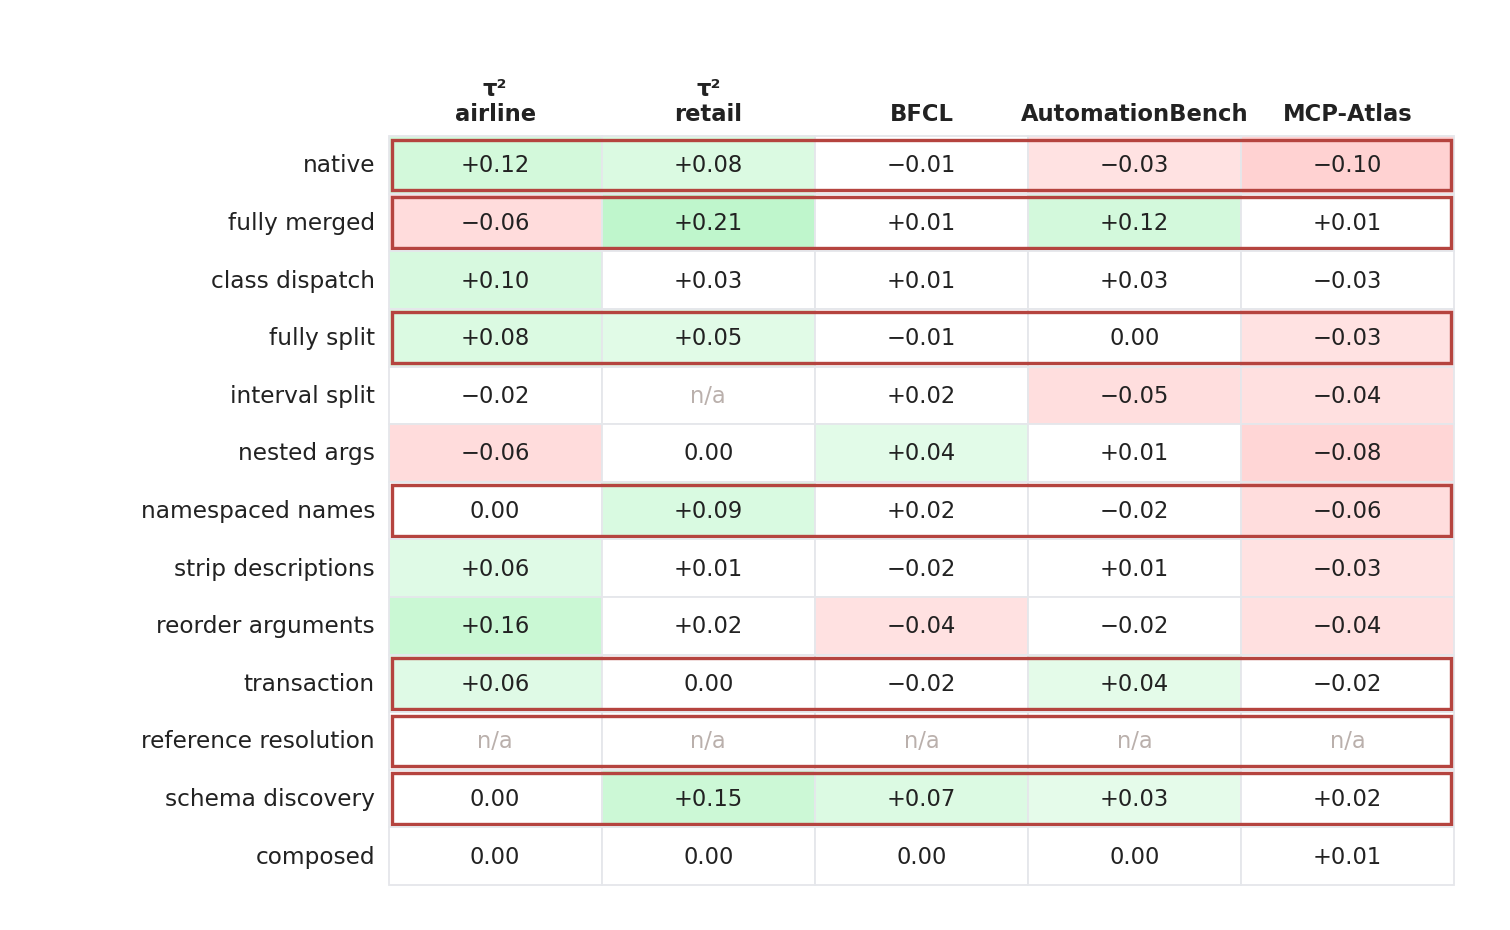

Source data for this figure (header and first rows):
variant, in_training_data, benchmark, zero_shot, rl_mixed7, change
native, True, τ² airline, 0.260, 0.380, +0.120
native, True, τ² retail, 0.254, 0.333, +0.079
native, True, BFCL, 0.330, 0.320, -0.010
native, True, AutomationBench, 0.166, 0.135, -0.031
native, True, MCP-Atlas, 0.172, 0.071, -0.100
fully merged, True, τ² airline, 0.400, 0.340, -0.060
fully merged, True, τ² retail, 0.079, 0.289, +0.211
fully merged, True, BFCL, 0.000, 0.005, +0.005
fully merged, True, AutomationBench, 0.000, 0.117, +0.117
fully merged, True, MCP-Atlas, 0.029, 0.043, +0.014
class dispatch, False, τ² airline, 0.260, 0.360, +0.100
class dispatch, False, τ² retail, 0.193, 0.219, +0.026
class dispatch, False, BFCL, 0.025, 0.040, +0.015
class dispatch, False, AutomationBench, 0.119, 0.145, +0.026
class dispatch, False, MCP-Atlas, 0.053, 0.028, -0.025
fully split, True, τ² airline, 0.240, 0.320, +0.080
fully split, True, τ² retail, 0.272, 0.325, +0.053
fully split, True, BFCL, 0.325, 0.320, -0.005
fully split, True, AutomationBench, 0.120, 0.122, +0.002
fully split, True, MCP-Atlas, 0.112, 0.079, -0.033
interval split, False, τ² airline, 0.340, 0.320, -0.020
interval split, False, BFCL, 0.245, 0.265, +0.020
interval split, False, AutomationBench, 0.101, 0.051, -0.049
interval split, False, MCP-Atlas, 0.124, 0.083, -0.041
nested args, False, τ² airline, 0.340, 0.280, -0.060
nested args, False, τ² retail, 0.316, 0.316, +0.000
nested args, False, BFCL, 0.280, 0.325, +0.045
nested args, False, AutomationBench, 0.109, 0.115, +0.005
nested args, False, MCP-Atlas, 0.139, 0.054, -0.085
namespaced names, True, τ² airline, 0.360, 0.360, +0.000
namespaced names, True, τ² retail, 0.228, 0.316, +0.088
namespaced names, True, BFCL, 0.100, 0.120, +0.020
namespaced names, True, AutomationBench, 0.160, 0.137, -0.023
namespaced names, True, MCP-Atlas, 0.122, 0.067, -0.056
strip descriptions, False, τ² airline, 0.280, 0.340, +0.060
strip descriptions, False, τ² retail, 0.263, 0.272, +0.009
strip descriptions, False, BFCL, 0.235, 0.210, -0.025
strip descriptions, False, AutomationBench, 0.084, 0.097, +0.012
strip descriptions, False, MCP-Atlas, 0.102, 0.071, -0.031
reorder arguments, False, τ² airline, 0.260, 0.420, +0.160
reorder arguments, False, τ² retail, 0.298, 0.316, +0.018
reorder arguments, False, BFCL, 0.325, 0.290, -0.035
reorder arguments, False, AutomationBench, 0.165, 0.142, -0.022
reorder arguments, False, MCP-Atlas, 0.124, 0.085, -0.039
transaction, True, τ² airline, 0.240, 0.300, +0.060
transaction, True, τ² retail, 0.211, 0.211, +0.000
transaction, True, BFCL, 0.270, 0.255, -0.015
transaction, True, AutomationBench, 0.043, 0.081, +0.039
transaction, True, MCP-Atlas, 0.102, 0.077, -0.024
schema discovery, True, τ² airline, 0.340, 0.340, +0.000
schema discovery, True, τ² retail, 0.105, 0.254, +0.149
schema discovery, True, BFCL, 0.020, 0.095, +0.075
schema discovery, True, AutomationBench, 0.041, 0.073, +0.032
schema discovery, True, MCP-Atlas, 0.034, 0.050, +0.017
composed, False, τ² airline, 0.400, 0.400, +0.000
composed, False, τ² retail, 0.079, 0.079, +0.000
composed, False, BFCL, 0.025, 0.025, +0.000
composed, False, AutomationBench, 0.031, 0.036, +0.005
composed, False, MCP-Atlas, 0.048, 0.055, +0.007
